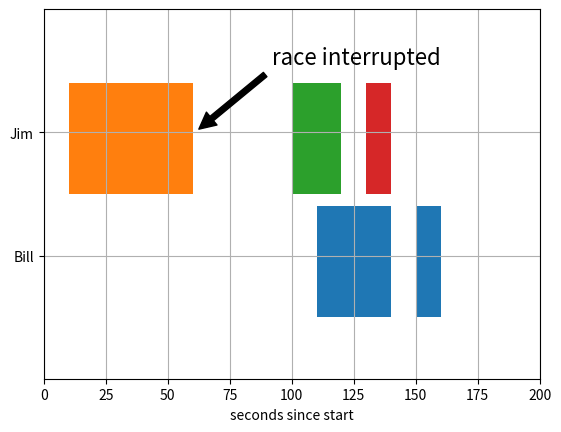

Reproduce this figure in Python.
"""
===========
Broken Barh
===========

Make a "broken" horizontal bar plot, i.e., one with gaps
"""
import matplotlib.pyplot as plt

# Horizontal bar plot with gaps
fig, ax = plt.subplots()
ax.broken_barh([(110, 30), (150, 10)], (10, 9), facecolors="tab:blue")
ax.broken_barh([(10, 50), (100, 20), (130, 10)], (20, 9), facecolors=("tab:orange", "tab:green", "tab:red"))
ax.set_ylim(5, 35)
ax.set_xlim(0, 200)
ax.set_xlabel("seconds since start")
ax.set_yticks([15, 25], labels=["Bill", "Jim"])  # Modify y-axis tick labels
ax.grid(True)  # Make grid lines visible
ax.annotate(
    "race interrupted",
    (61, 25),
    xytext=(0.8, 0.9),
    textcoords="axes fraction",
    arrowprops=dict(facecolor="black", shrink=0.05),
    fontsize=16,
    horizontalalignment="right",
    verticalalignment="top",
)

plt.show()
